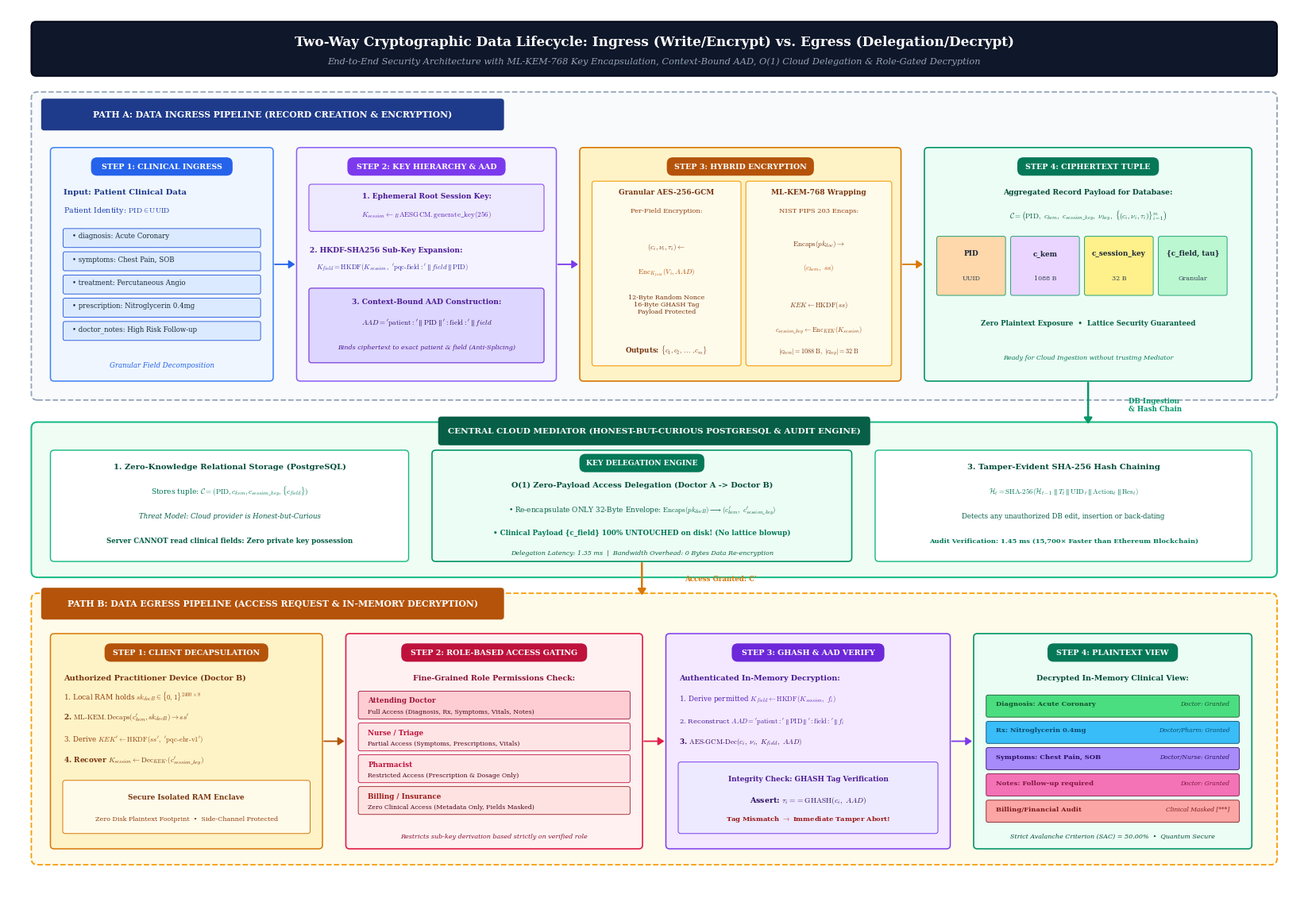

Python code for this plot:
"""
================================================================================
TWO-WAY LIFECYCLE ARCHITECTURE DIAGRAM: PQC HEALTHCARE EHR SYSTEM
================================================================================
Illustrates the dual cryptographic lifecycle:
  1. Top Lane: Data Ingress (Granular Encryption & Secure Storage Flow)
  2. Middle Zone: Cloud Mediator (Zero-Plaintext Store, O(1) Delegation & Hash Chain)
  3. Bottom Lane: Data Egress (Access Request, Delegation & Role-Gated In-Memory Decryption)
================================================================================
"""

import os
import matplotlib.pyplot as plt
import matplotlib.patches as patches
from matplotlib.patches import FancyBboxPatch, FancyArrowPatch

OUTPUT_DIR = "research_figures"
os.makedirs(OUTPUT_DIR, exist_ok=True)

# Typography Configuration (Serif Academic Style)
plt.rcParams.update({
    "font.family": "serif",
    "font.serif": ["Times New Roman", "DejaVu Serif"],
    "mathtext.fontset": "cm",
    "figure.autolayout": False,
})

def draw_rounded_card(ax, x, y, w, h, bg_color, border_color, lw=1.1, radius=0.6, zorder=2, linestyle='-'):
    patch = FancyBboxPatch((x, y), w, h,
                           boxstyle=f"round,pad=0.1,rounding_size={radius}",
                           facecolor=bg_color, edgecolor=border_color,
                           linewidth=lw, linestyle=linestyle, zorder=zorder)
    ax.add_patch(patch)
    return patch

def draw_badge(ax, cx, cy, text, bg_color="#1E293B", text_color="#FFFFFF", font_size=7.2, pad_w=1.2, h=2.8, zorder=5):
    w = max(len(text) * 0.9 + pad_w, 10.0)
    x = cx - w / 2.0
    y = cy - h / 2.0
    patch = FancyBboxPatch((x, y), w, h,
                           boxstyle="round,pad=0.1,rounding_size=1.0",
                           facecolor=bg_color, edgecolor="none",
                           zorder=zorder)
    ax.add_patch(patch)
    ax.text(cx, cy, text, ha="center", va="center", fontsize=font_size,
            fontweight="bold", color=text_color, zorder=zorder+1)

def draw_arrow(ax, p1, p2, color="#334155", lw=1.3, style="-|>", rad=0.0, zorder=6, linestyle='-'):
    arrow = FancyArrowPatch(p1, p2,
                            connectionstyle=f"arc3,rad={rad}",
                            arrowstyle=f"{style},head_length=4.5,head_width=3.0",
                            color=color, linewidth=lw, linestyle=linestyle, zorder=zorder)
    ax.add_patch(arrow)
    return arrow

def generate_two_way_architecture():
    # Canvas: 21.0 x 14.5 inches landscape (High DPI Publication layout)
    fig, ax = plt.subplots(figsize=(21.0, 14.5), dpi=300)
    ax.set_xlim(0, 210)
    ax.set_ylim(0, 145)
    ax.axis("off")

    # =========================================================================
    # 0. MAIN TITLE & SUBTITLE BANNER
    # =========================================================================
    top_banner = FancyBboxPatch((4.0, 134.0), 202.0, 8.5,
                               boxstyle="round,pad=0.2,rounding_size=0.8",
                               facecolor="#0F172A", edgecolor="#020617", lw=1.4, zorder=2)
    ax.add_patch(top_banner)
    ax.text(105.0, 139.3, 
            "Two-Way Cryptographic Data Lifecycle: Ingress (Write/Encrypt) vs. Egress (Delegation/Decrypt)",
            ha="center", va="center", fontsize=12.2, weight="bold", color="#FFFFFF", zorder=3)
    ax.text(105.0, 136.2, 
            "End-to-End Security Architecture with ML-KEM-768 Key Encapsulation, Context-Bound AAD, O(1) Cloud Delegation & Role-Gated Decryption",
            ha="center", va="center", fontsize=8.2, style="italic", color="#94A3B8", zorder=3)

    # =========================================================================
    # 1. TOP LANE: DATA INGRESS PIPELINE (y = 81.0 to 131.0)
    # =========================================================================
    lane1 = FancyBboxPatch((4.0, 81.0), 202.0, 50.0,
                           boxstyle="round,pad=0.2,rounding_size=1.0",
                           facecolor="#F8FAFC", edgecolor="#94A3B8", lw=1.3, linestyle="--", zorder=1)
    ax.add_patch(lane1)

    # Lane 1 Header Ribbon
    l1_hdr = FancyBboxPatch((5.5, 125.0), 75.0, 5.0,
                            boxstyle="round,pad=0.1,rounding_size=0.5",
                            facecolor="#1E3A8A", edgecolor="none", zorder=2)
    ax.add_patch(l1_hdr)
    ax.text(43.0, 127.5, "PATH A: DATA INGRESS PIPELINE (RECORD CREATION & ENCRYPTION)",
            ha="center", va="center", fontsize=7.8, weight="bold", color="#FFFFFF", zorder=3)

    # Step 1.1: Plaintext Ingress & Field Splitting
    draw_rounded_card(ax, 7.0, 84.0, 36.0, 38.0, "#EFF6FF", "#3B82F6", lw=1.1)
    draw_badge(ax, 25.0, 119.0, "STEP 1: CLINICAL INGRESS", bg_color="#2563EB", text_color="#FFFFFF", font_size=6.8)
    ax.text(9.0, 114.5, "Input: Patient Clinical Data", fontsize=7.2, weight="bold", color="#1E3A8A", zorder=3)
    ax.text(9.0, 111.5, r"Patient Identity: $\mathrm{PID} \in \mathrm{UUID}$", fontsize=6.8, color="#1E40AF", zorder=3)
    
    fields = [
        ("diagnosis: Acute Coronary", "#DBEAFE", "#1D4ED8"),
        ("symptoms: Chest Pain, SOB", "#DBEAFE", "#1D4ED8"),
        ("treatment: Percutaneous Angio", "#DBEAFE", "#1D4ED8"),
        ("prescription: Nitroglycerin 0.4mg", "#DBEAFE", "#1D4ED8"),
        ("doctor_notes: High Risk Follow-up", "#DBEAFE", "#1D4ED8"),
    ]
    for idx, (f_txt, f_bg, f_border) in enumerate(fields):
        fy = 107.0 - idx * 3.8
        f_card = FancyBboxPatch((9.0, fy - 1.2), 32.0, 3.0,
                                boxstyle="round,pad=0.05,rounding_size=0.3",
                                facecolor=f_bg, edgecolor=f_border, lw=0.6, zorder=3)
        ax.add_patch(f_card)
        ax.text(10.5, fy + 0.3, f"• {f_txt}", fontsize=6.2, color="#1E293B", zorder=4)

    ax.text(25.0, 86.2, "Granular Field Decomposition", ha="center", fontsize=6.2, style="italic", color="#2563EB", zorder=3)

    # Step 1.2: Root Keygen & Context-Bound AAD Construction
    draw_rounded_card(ax, 47.0, 84.0, 42.0, 38.0, "#F5F3FF", "#8B5CF6", lw=1.1)
    draw_badge(ax, 68.0, 119.0, "STEP 2: KEY HIERARCHY & AAD", bg_color="#7C3AED", text_color="#FFFFFF", font_size=6.8)

    # Root keygen
    k_box = FancyBboxPatch((49.0, 108.5), 38.0, 7.5, boxstyle="round,pad=0.1,rounding_size=0.4",
                           facecolor="#EDE9FE", edgecolor="#7C3AED", lw=0.7, zorder=3)
    ax.add_patch(k_box)
    ax.text(68.0, 113.8, "1. Ephemeral Root Session Key:", ha="center", fontsize=6.6, weight="bold", color="#4C1D95", zorder=4)
    ax.text(68.0, 110.8, r"$K_{session} \leftarrow_R \mathrm{AESGCM.generate\_key}(256)$", ha="center", fontsize=6.5, color="#5B21B6", zorder=4)

    # Sub-key HKDF
    ax.text(49.0, 105.0, "2. HKDF-SHA256 Sub-Key Expansion:", fontsize=6.6, weight="bold", color="#4C1D95", zorder=3)
    ax.text(50.0, 102.2, r"$K_{field} = \mathrm{HKDF}(K_{session},\ \mathrm{'pqc\text{-}field:'}\parallel field\parallel\mathrm{PID})$", fontsize=6.3, color="#3730A3", zorder=3)

    # AAD Construction
    aad_box = FancyBboxPatch((49.0, 87.0), 38.0, 12.0, boxstyle="round,pad=0.1,rounding_size=0.4",
                             facecolor="#DDD6FE", edgecolor="#6D28D9", lw=0.8, zorder=3)
    ax.add_patch(aad_box)
    ax.text(68.0, 96.5, "3. Context-Bound AAD Construction:", ha="center", fontsize=6.6, weight="bold", color="#4C1D95", zorder=4)
    ax.text(68.0, 93.0, r"$AAD = \mathrm{'patient:'}\parallel\mathrm{PID}\parallel\mathrm{':field:'}\parallel field$", ha="center", fontsize=6.5, weight="bold", color="#2E1065", zorder=4)
    ax.text(68.0, 89.2, "Binds ciphertext to exact patient & field (Anti-Splicing)", ha="center", fontsize=5.8, style="italic", color="#4C1D95", zorder=4)

    # Step 1.3: Dual Hybrid Encryption (Field AEAD + Post-Quantum KEM)
    draw_rounded_card(ax, 93.0, 84.0, 52.0, 38.0, "#FEF3C7", "#D97706", lw=1.2)
    draw_badge(ax, 119.0, 119.0, "STEP 3: HYBRID ENCRYPTION", bg_color="#B45309", text_color="#FFFFFF", font_size=6.8)

    # Left sub-block: Field AEAD
    f_enc = FancyBboxPatch((95.0, 86.5), 24.0, 30.0, boxstyle="round,pad=0.1,rounding_size=0.4",
                           facecolor="#FFFBEB", edgecolor="#F59E0B", lw=0.8, zorder=3)
    ax.add_patch(f_enc)
    ax.text(107.0, 114.5, "Granular AES-256-GCM", ha="center", fontsize=6.5, weight="bold", color="#78350F", zorder=4)
    ax.text(107.0, 111.5, "Per-Field Encryption:", ha="center", fontsize=6.0, color="#92400E", zorder=4)
    ax.text(107.0, 105.5, r"$(c_i, \nu_i, \tau_i) \leftarrow$", ha="center", fontsize=6.5, color="#78350F", zorder=4)
    ax.text(107.0, 101.5, r"$\mathrm{Enc}_{K_{field}}(V_i, AAD)$", ha="center", fontsize=6.5, weight="bold", color="#B45309", zorder=4)
    ax.text(107.0, 95.0, "12-Byte Random Nonce\n16-Byte GHASH Tag\nPayload Protected", ha="center", fontsize=5.8, color="#78350F", zorder=4)
    ax.text(107.0, 88.5, r"Outputs: $\{c_1, c_2, \dots, c_m\}$", ha="center", fontsize=6.2, weight="bold", color="#78350F", zorder=4)

    # Right sub-block: ML-KEM Envelope
    k_enc = FancyBboxPatch((120.0, 86.5), 23.5, 30.0, boxstyle="round,pad=0.1,rounding_size=0.4",
                           facecolor="#FFFBEB", edgecolor="#F59E0B", lw=0.8, zorder=3)
    ax.add_patch(k_enc)
    ax.text(131.75, 114.5, "ML-KEM-768 Wrapping", ha="center", fontsize=6.5, weight="bold", color="#78350F", zorder=4)
    ax.text(131.75, 111.5, "NIST FIPS 203 Encaps:", ha="center", fontsize=6.0, color="#92400E", zorder=4)
    ax.text(131.75, 106.0, r"$\mathrm{Encaps}(pk_{doc}) \rightarrow$", ha="center", fontsize=6.5, color="#78350F", zorder=4)
    ax.text(131.75, 102.2, r"$(c_{kem},\ ss)$", ha="center", fontsize=6.5, weight="bold", color="#B45309", zorder=4)
    ax.text(131.75, 96.0, r"$KEK \leftarrow \mathrm{HKDF}(ss)$", ha="center", fontsize=6.2, color="#78350F", zorder=4)
    ax.text(131.75, 92.0, r"$c_{session\_key} \leftarrow \mathrm{Enc}_{KEK}(K_{session})$", ha="center", fontsize=6.0, weight="bold", color="#92400E", zorder=4)
    ax.text(131.75, 88.5, r"$|c_{kem}| = 1088\ \mathrm{B},\ |c_{key}| = 32\ \mathrm{B}$", ha="center", fontsize=5.8, color="#78350F", zorder=4)

    # Step 1.4: Aggregated Record Ciphertext Tuple
    draw_rounded_card(ax, 149.0, 84.0, 53.0, 38.0, "#ECFDF5", "#059669", lw=1.2)
    draw_badge(ax, 175.5, 119.0, "STEP 4: CIPHERTEXT TUPLE", bg_color="#047857", text_color="#FFFFFF", font_size=6.8)
    ax.text(175.5, 114.5, "Aggregated Record Payload for Database:", ha="center", fontsize=6.6, weight="bold", color="#064E3B", zorder=3)
    ax.text(175.5, 110.5, r"$\mathcal{C} = \left(\mathrm{PID},\ c_{kem},\ c_{session\_key},\ \nu_{key},\ \{(c_i, \nu_i, \tau_i)\}_{i=1}^m \right)$",
            ha="center", fontsize=6.6, weight="bold", color="#065F46", zorder=3)

    # Tuple Pills
    t_pills = [
        ("PID", "UUID", "#FED7AA"),
        ("c_kem", "1088 B", "#E9D5FF"),
        ("c_session_key", "32 B", "#FEF08A"),
        ("{c_field, tau}", "Granular", "#BBF7D0"),
    ]
    for p_idx, (p_name, p_size, p_col) in enumerate(t_pills):
        px = 151.0 + p_idx * 12.0
        p_card = FancyBboxPatch((px, 98.0), 11.0, 9.5, boxstyle="round,pad=0.08,rounding_size=0.3",
                                facecolor=p_col, edgecolor="#059669", lw=0.6, zorder=3)
        ax.add_patch(p_card)
        ax.text(px + 5.5, 104.5, p_name, ha="center", fontsize=6.4, weight="bold", color="#1E293B", zorder=4)
        ax.text(px + 5.5, 100.5, p_size, ha="center", fontsize=5.8, color="#334155", zorder=4)

    ax.text(175.5, 93.0, "Zero Plaintext Exposure  •  Lattice Security Guaranteed",
            ha="center", fontsize=6.2, weight="bold", color="#065F46", zorder=3)
    ax.text(175.5, 87.5, "Ready for Cloud Ingestion without trusting Mediator",
            ha="center", fontsize=5.8, style="italic", color="#047857", zorder=3)

    # Ingress internal connecting arrows
    draw_arrow(ax, (43.0, 103.0), (47.0, 103.0), color="#2563EB", lw=1.3)
    draw_arrow(ax, (89.0, 103.0), (93.0, 103.0), color="#7C3AED", lw=1.3)
    draw_arrow(ax, (145.0, 103.0), (149.0, 103.0), color="#D97706", lw=1.3)

    # =========================================================================
    # 2. MIDDLE ZONE: CLOUD MEDIATOR & TAMPER-EVIDENT REPOSITORY (y = 52.0 to 76.0)
    # =========================================================================
    mid_zone = FancyBboxPatch((4.0, 52.0), 202.0, 25.0,
                             boxstyle="round,pad=0.2,rounding_size=1.0",
                             facecolor="#F0FDF4", edgecolor="#10B981", lw=1.4, zorder=1)
    ax.add_patch(mid_zone)

    # Central Header
    m_hdr = FancyBboxPatch((70.0, 73.5), 70.0, 4.5,
                           boxstyle="round,pad=0.1,rounding_size=0.5",
                           facecolor="#065F46", edgecolor="none", zorder=2)
    ax.add_patch(m_hdr)
    ax.text(105.0, 75.75, "CENTRAL CLOUD MEDIATOR (HONEST-BUT-CURIOUS POSTGRESQL & AUDIT ENGINE)",
            ha="center", va="center", fontsize=7.5, weight="bold", color="#FFFFFF", zorder=3)

    # Box 2.1: PostgreSQL Storage Core
    draw_rounded_card(ax, 7.0, 54.5, 58.0, 18.0, "#FFFFFF", "#10B981", lw=1.0)
    ax.text(36.0, 69.5, "1. Zero-Knowledge Relational Storage (PostgreSQL)", ha="center", fontsize=7.2, weight="bold", color="#064E3B", zorder=3)
    ax.text(36.0, 65.5, r"Stores tuple: $\mathcal{C} = (\mathrm{PID}, c_{kem}, c_{session\_key}, \{c_{field}\})$", ha="center", fontsize=6.6, color="#047857", zorder=3)
    ax.text(36.0, 61.5, "Threat Model: Cloud provider is Honest-but-Curious", ha="center", fontsize=6.2, style="italic", color="#065F46", zorder=3)
    ax.text(36.0, 57.5, "Server CANNOT read clinical fields: Zero private key possession", ha="center", fontsize=6.2, weight="bold", color="#065F46", zorder=3)

    # Box 2.2: Zero-Payload Cryptographic Delegation Engine (O(1))
    draw_rounded_card(ax, 69.0, 54.5, 68.0, 18.0, "#ECFDF5", "#059669", lw=1.2)
    draw_badge(ax, 103.0, 70.5, "KEY DELEGATION ENGINE", bg_color="#047857", text_color="#FFFFFF", font_size=6.6)
    ax.text(103.0, 66.5, "O(1) Zero-Payload Access Delegation (Doctor A -> Doctor B)",
            ha="center", fontsize=7.0, weight="bold", color="#064E3B", zorder=3)
    ax.text(103.0, 62.5, r"• Re-encapsulate ONLY 32-Byte Envelope: $\mathrm{Encaps}(pk_{docB}) \longrightarrow (c_{kem}',\ c_{session\_key}')$",
            ha="center", fontsize=6.4, color="#065F46", zorder=3)
    ax.text(103.0, 58.8, "• Clinical Payload {c_field} 100% UNTOUCHED on disk! (No lattice blowup)",
            ha="center", fontsize=6.3, weight="bold", color="#047857", zorder=3)
    ax.text(103.0, 55.5, "Delegation Latency: 1.35 ms  |  Bandwidth Overhead: 0 Bytes Data Re-encryption",
            ha="center", fontsize=5.8, style="italic", color="#065F46", zorder=3)

    # Box 2.3: Intra-Database Cryptographic Hash Chain Audit
    draw_rounded_card(ax, 141.0, 54.5, 61.0, 18.0, "#FFFFFF", "#10B981", lw=1.0)
    ax.text(171.5, 69.5, "3. Tamper-Evident SHA-256 Hash Chaining", ha="center", fontsize=7.2, weight="bold", color="#064E3B", zorder=3)
    ax.text(171.5, 65.5, r"$\mathcal{H}_t = \mathrm{SHA\text{-}256}(\mathcal{H}_{t-1} \parallel T_t \parallel \mathrm{UID}_t \parallel \mathrm{Action}_t \parallel \mathrm{Res}_t)$",
            ha="center", fontsize=6.4, weight="bold", color="#047857", zorder=3)
    ax.text(171.5, 61.5, "Detects any unauthorized DB edit, insertion or back-dating", ha="center", fontsize=6.2, color="#065F46", zorder=3)
    ax.text(171.5, 57.5, "Audit Verification: 1.45 ms (15,700× Faster than Ethereum Blockchain)", ha="center", fontsize=6.0, weight="bold", color="#047857", zorder=3)

    # Big Arrow from Ingress (Top) down to Database (Middle)
    draw_arrow(ax, (175.5, 84.0), (175.5, 76.5), color="#059669", lw=1.8)
    ax.text(182.0, 80.0, "DB Ingestion\n& Hash Chain", ha="left", va="center", fontsize=6.2, weight="bold", color="#059669", zorder=7)

    # =========================================================================
    # 3. BOTTOM LANE: DATA EGRESS PIPELINE (y = 5.0 to 48.0)
    # =========================================================================
    lane2 = FancyBboxPatch((4.0, 5.0), 202.0, 44.0,
                           boxstyle="round,pad=0.2,rounding_size=1.0",
                           facecolor="#FFFBEB", edgecolor="#F59E0B", lw=1.3, linestyle="--", zorder=1)
    ax.add_patch(lane2)

    # Lane 2 Header Ribbon
    l2_hdr = FancyBboxPatch((5.5, 45.0), 75.0, 5.0,
                            boxstyle="round,pad=0.1,rounding_size=0.5",
                            facecolor="#B45309", edgecolor="none", zorder=2)
    ax.add_patch(l2_hdr)
    ax.text(43.0, 47.5, "PATH B: DATA EGRESS PIPELINE (ACCESS REQUEST & IN-MEMORY DECRYPTION)",
            ha="center", va="center", fontsize=7.8, weight="bold", color="#FFFFFF", zorder=3)

    # Big Arrow from Middle Delegation down to Egress
    draw_arrow(ax, (103.0, 54.5), (103.0, 48.5), color="#D97706", lw=1.8)
    ax.text(110.0, 51.5, "Access Granted: C'", ha="left", va="center", fontsize=6.2, weight="bold", color="#D97706", zorder=7)

    # Step 3.1: Doctor B Client Request & Decapsulation
    draw_rounded_card(ax, 7.0, 7.5, 44.0, 35.0, "#FEF3C7", "#D97706", lw=1.1)
    draw_badge(ax, 29.0, 39.5, "STEP 1: CLIENT DECAPSULATION", bg_color="#B45309", text_color="#FFFFFF", font_size=6.8)
    ax.text(9.0, 35.0, "Authorized Practitioner Device (Doctor B)", fontsize=7.0, weight="bold", color="#78350F", zorder=3)
    ax.text(9.0, 31.8, r"1. Local RAM holds $sk_{docB} \in \{0,1\}^{2400 \times 8}$", fontsize=6.5, color="#92400E", zorder=3)
    ax.text(9.0, 28.5, r"2. $\mathrm{ML\text{-}KEM.Decaps}(c_{kem}', sk_{docB}) \rightarrow ss'$", fontsize=6.5, weight="bold", color="#78350F", zorder=3)
    ax.text(9.0, 25.0, r"3. Derive $KEK' \leftarrow \mathrm{HKDF}(ss',\ \mathrm{'pqc\text{-}ehr\text{-}v1'})$", fontsize=6.3, color="#92400E", zorder=3)
    ax.text(9.0, 21.5, r"4. Recover $K_{session} \leftarrow \mathrm{Dec}_{KEK'}(c_{session\_key}')$", fontsize=6.5, weight="bold", color="#78350F", zorder=3)
    
    # Secure enclave box
    enc_box = FancyBboxPatch((9.0, 10.0), 40.0, 8.5, boxstyle="round,pad=0.1,rounding_size=0.4",
                             facecolor="#FFFBEB", edgecolor="#D97706", lw=0.7, zorder=3)
    ax.add_patch(enc_box)
    ax.text(29.0, 15.5, "Secure Isolated RAM Enclave", ha="center", fontsize=6.4, weight="bold", color="#78350F", zorder=4)
    ax.text(29.0, 12.0, "Zero Disk Plaintext Footprint  •  Side-Channel Protected", ha="center", fontsize=5.8, color="#92400E", zorder=4)

    # Step 3.2: Role-Based Fine-Grained Access Control (PQC-FLGC)
    draw_rounded_card(ax, 55.0, 7.5, 48.0, 35.0, "#FFF1F2", "#E11D48", lw=1.2)
    draw_badge(ax, 79.0, 39.5, "STEP 2: ROLE-BASED ACCESS GATING", bg_color="#BE123C", text_color="#FFFFFF", font_size=6.8)
    ax.text(79.0, 35.0, "Fine-Grained Role Permissions Check:", ha="center", fontsize=6.8, weight="bold", color="#881337", zorder=3)

    roles = [
        ("Attending Doctor", "Full Access (Diagnosis, Rx, Symptoms, Vitals, Notes)", "#FECDD3", "#9F1239"),
        ("Nurse / Triage", "Partial Access (Symptoms, Prescriptions, Vitals)", "#FFE4E6", "#BE123C"),
        ("Pharmacist", "Restricted Access (Prescription & Dosage Only)", "#FFE4E6", "#BE123C"),
        ("Billing / Insurance", "Zero Clinical Access (Metadata Only, Fields Masked)", "#FEE2E2", "#991B1B"),
    ]
    for r_idx, (r_name, r_desc, r_bg, r_text) in enumerate(roles):
        ry = 30.5 - r_idx * 5.2
        r_card = FancyBboxPatch((57.0, ry - 1.8), 44.0, 4.4, boxstyle="round,pad=0.08,rounding_size=0.3",
                                facecolor=r_bg, edgecolor=r_text, lw=0.6, zorder=3)
        ax.add_patch(r_card)
        ax.text(58.5, ry + 0.8, r_name, fontsize=6.3, weight="bold", color=r_text, zorder=4)
        ax.text(58.5, ry - 1.0, r_desc, fontsize=5.6, color="#4C0519", zorder=4)

    ax.text(79.0, 9.2, "Restricts sub-key derivation based strictly on verified role", ha="center", fontsize=5.8, style="italic", color="#881337", zorder=3)

    # Step 3.3: Authenticated Field Decryption & Tamper Check
    draw_rounded_card(ax, 107.0, 7.5, 46.0, 35.0, "#F3E8FF", "#7C3AED", lw=1.1)
    draw_badge(ax, 130.0, 39.5, "STEP 3: GHASH & AAD VERIFY", bg_color="#6D28D9", text_color="#FFFFFF", font_size=6.8)
    ax.text(109.0, 35.0, "Authenticated In-Memory Decryption:", fontsize=6.8, weight="bold", color="#4C1D95", zorder=3)
    ax.text(109.0, 31.5, r"1. Derive permitted $K_{field} \leftarrow \mathrm{HKDF}(K_{session},\ f_i)$", fontsize=6.3, color="#5B21B6", zorder=3)
    ax.text(109.0, 28.0, r"2. Reconstruct $AAD = \mathrm{'patient:'}\parallel\mathrm{PID}\parallel\mathrm{':field:'}\parallel f_i$", fontsize=6.1, color="#4C1D95", zorder=3)
    ax.text(109.0, 24.5, r"3. $\mathrm{AES\text{-}GCM\text{-}Dec}(c_i,\ \nu_i,\ K_{field},\ AAD)$", fontsize=6.4, weight="bold", color="#3B0764", zorder=3)
    
    # Tamper check badge
    t_box = FancyBboxPatch((109.0, 10.0), 42.0, 11.5, boxstyle="round,pad=0.1,rounding_size=0.4",
                           facecolor="#EDE9FE", edgecolor="#7C3AED", lw=0.7, zorder=3)
    ax.add_patch(t_box)
    ax.text(130.0, 18.5, "Integrity Check: GHASH Tag Verification", ha="center", fontsize=6.3, weight="bold", color="#4C1D95", zorder=4)
    ax.text(130.0, 15.0, r"Assert: $\tau_i == \mathrm{GHASH}(c_i,\ AAD)$", ha="center", fontsize=6.8, weight="bold", color="#2E1065", zorder=4)
    ax.text(130.0, 12.0, "Tag Mismatch $\\rightarrow$ Immediate Tamper Abort!", ha="center", fontsize=6.0, weight="bold", color="#991B1B", zorder=4)

    # Step 3.4: Final Plaintext Recovery (In-Memory Display)
    draw_rounded_card(ax, 157.0, 7.5, 45.0, 35.0, "#ECFDF5", "#059669", lw=1.2)
    draw_badge(ax, 179.5, 39.5, "STEP 4: PLAINTEXT VIEW", bg_color="#047857", text_color="#FFFFFF", font_size=6.8)
    ax.text(179.5, 35.0, "Decrypted In-Memory Clinical View:", ha="center", fontsize=6.8, weight="bold", color="#064E3B", zorder=3)

    out_views = [
        ("Diagnosis: Acute Coronary", "Doctor: Granted", "#4ADE80", "#14532D"),
        ("Rx: Nitroglycerin 0.4mg", "Doctor/Pharm: Granted", "#38BDF8", "#0C4A6E"),
        ("Symptoms: Chest Pain, SOB", "Doctor/Nurse: Granted", "#A78BFA", "#2E1065"),
        ("Notes: Follow-up required", "Doctor: Granted", "#F472B6", "#831843"),
        ("Billing/Financial Audit", "Clinical Masked [***]", "#FCA5A5", "#7F1D1D"),
    ]
    for o_idx, (o_title, o_role, o_fill, o_tcol) in enumerate(out_views):
        oy = 30.5 - o_idx * 4.3
        op = FancyBboxPatch((159.0, oy - 1.5), 41.0, 3.5, boxstyle="round,pad=0.06,rounding_size=0.3",
                            facecolor=o_fill, edgecolor=o_tcol, lw=0.6, zorder=3)
        ax.add_patch(op)
        ax.text(160.5, oy + 0.3, o_title, fontsize=6.0, weight="bold", color=o_tcol, zorder=4)
        ax.text(198.5, oy + 0.3, o_role, ha="right", fontsize=5.4, style="italic", color=o_tcol, zorder=4)

    ax.text(179.5, 9.2, "Strict Avalanche Criterion (SAC) = 50.00%  •  Quantum Secure",
            ha="center", fontsize=5.8, style="italic", color="#064E3B", zorder=3)

    # Egress internal connecting arrows
    draw_arrow(ax, (51.0, 25.0), (55.0, 25.0), color="#B45309", lw=1.3)
    draw_arrow(ax, (103.0, 25.0), (107.0, 25.0), color="#E11D48", lw=1.3)
    draw_arrow(ax, (153.0, 25.0), (157.0, 25.0), color="#7C3AED", lw=1.3)

    # Output paths
    png_path = os.path.join(OUTPUT_DIR, "fig_two_way_lifecycle_architecture.png")
    pdf_path = os.path.join(OUTPUT_DIR, "fig_two_way_lifecycle_architecture.pdf")

    plt.savefig(png_path, dpi=300, bbox_inches="tight", facecolor="#FFFFFF")
    plt.savefig(pdf_path, dpi=300, bbox_inches="tight", facecolor="#FFFFFF")
    plt.close()

    print(f"[SUCCESS] Two-Way Lifecycle Architecture diagram generated:")
    print(f" -> PNG: {png_path}")
    print(f" -> PDF: {pdf_path}")

if __name__ == "__main__":
    generate_two_way_architecture()
